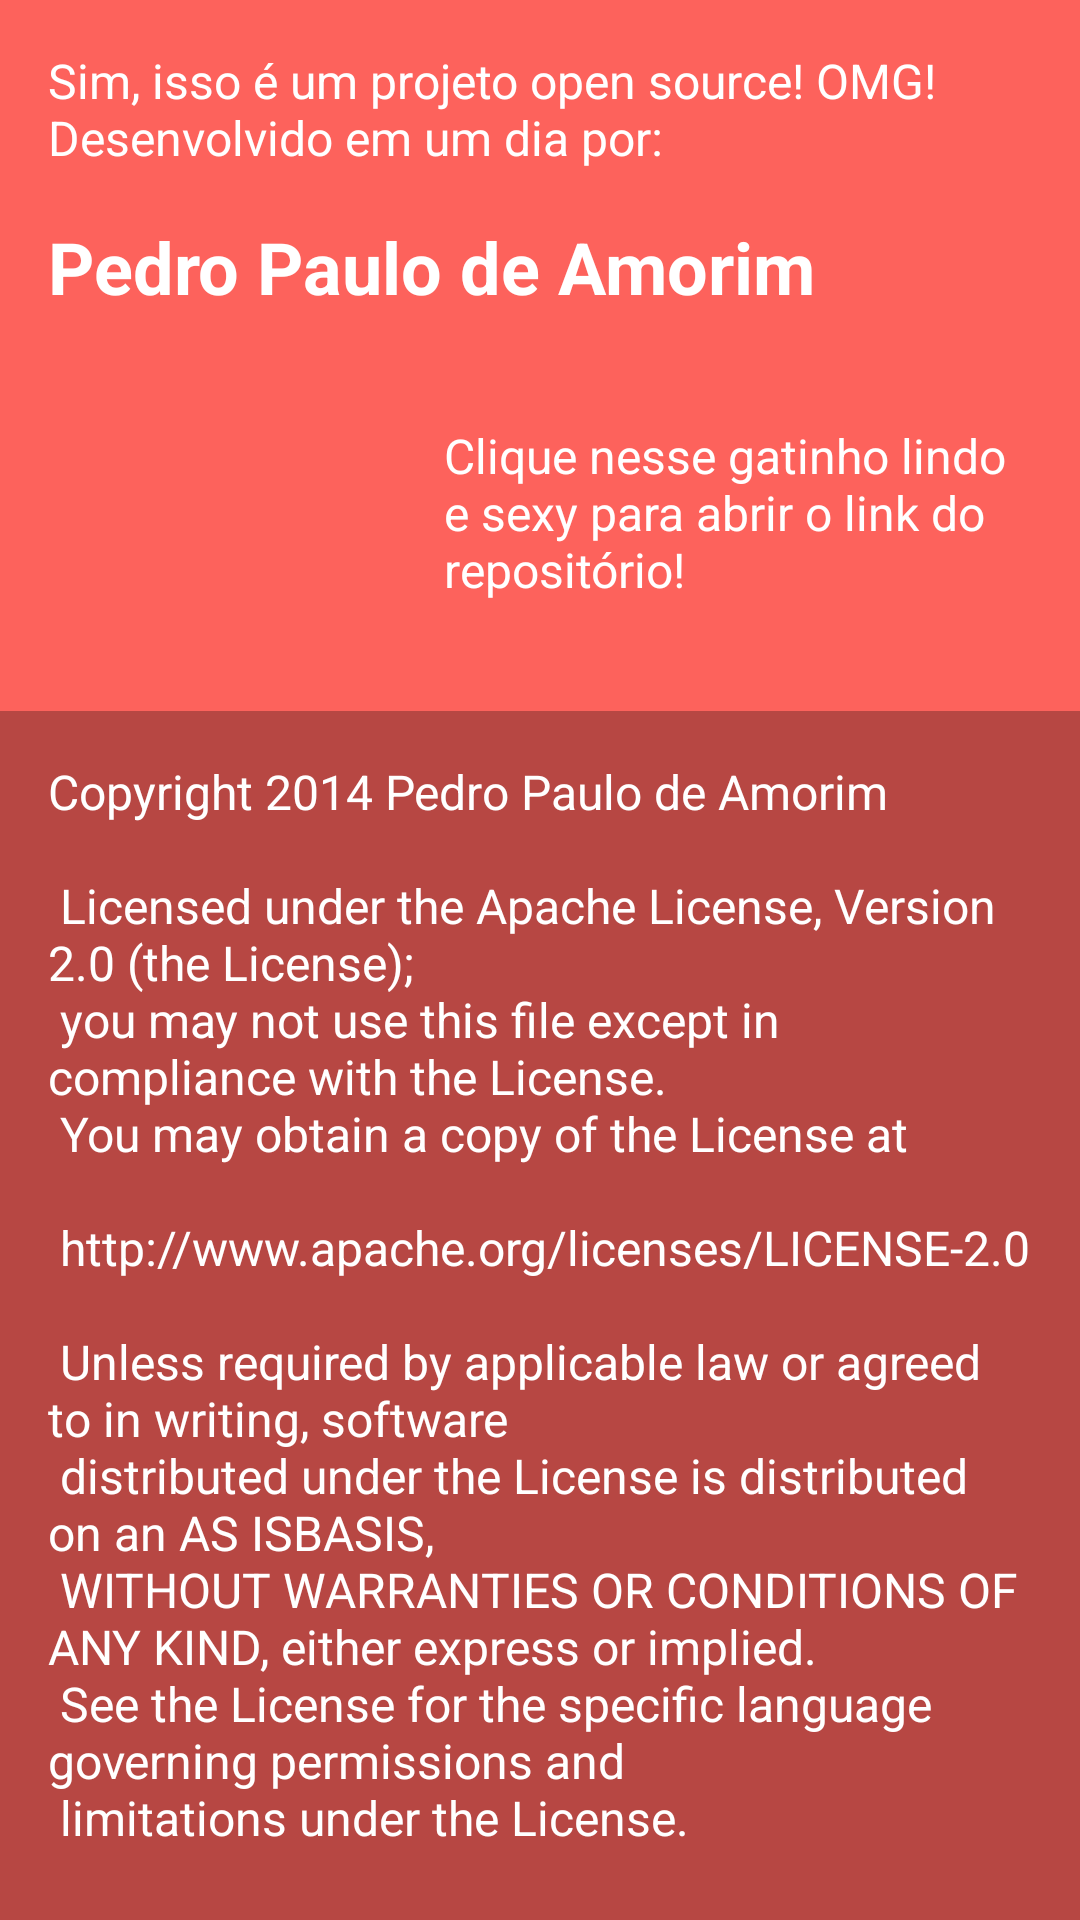

Write the Android layout XML for this screen, with the resource values it uses.
<!-- AndroidManifest.xml: application theme AppTheme -->
<!-- res/layout/activity_about.xml -->
<?xml version="1.0" encoding="utf-8"?>
<ScrollView xmlns:android="http://schemas.android.com/apk/res/android"
    android:layout_width="match_parent"
    android:layout_height="match_parent"
    android:overScrollMode="never"
    android:fadingEdgeLength="0dp"
    android:scrollbarThumbVertical="@drawable/scrollbar_custom"
    android:scrollbarSize="2dp"
    android:background="@color/green">

    <LinearLayout
        android:orientation="vertical"
        android:layout_width="match_parent"
        android:layout_height="wrap_content"
        android:background="@color/bittersweet">

        <TextView
            android:id="@+id/open_source"
            android:layout_width="match_parent"
            android:layout_height="wrap_content"
            android:text="@string/wtf"
            android:textColor="@color/white"
            android:textSize="16sp"
            android:padding="16dp"/>

        <TextView
            android:id="@+id/dev"
            android:layout_width="match_parent"
            android:layout_height="wrap_content"
            android:textColor="@color/white"
            android:text="@string/developer"
            android:textSize="24sp"
            android:paddingLeft="16dp"
            android:paddingRight="16dp"/>

        <LinearLayout
            android:id="@+id/open_github"
            android:layout_width="match_parent"
            android:layout_height="wrap_content">

            <ImageView
                android:id="@+id/image"
                android:layout_width="100dp"
                android:layout_height="100dp"
                android:src="@drawable/github"
                android:layout_margin="16dp"/>

            <TextView
                android:id="@+id/text_image"
                android:layout_width="match_parent"
                android:layout_height="match_parent"
                android:text="@string/click_cat"
                android:textColor="@color/white"
                android:gravity="center_vertical"
                android:textSize="16sp"
                android:padding="16dp"/>

            </LinearLayout>

        <TextView
            android:id="@+id/copiraiguete"
            android:layout_width="match_parent"
            android:layout_height="wrap_content"
            android:text="@string/license"
            android:textColor="@color/white"
            android:gravity="center_vertical"
            android:background="@color/green"
            android:textSize="16sp"
            android:padding="16dp"/>

    </LinearLayout>

</ScrollView>
<!-- resources referenced by this layout -->
<resources>
  <color name="bittersweet">#FD625C</color>
  <color name="green">#b74743</color>
  <color name="white">#FFFFFF</color>
  <!-- drawable scrollbar_custom (drawable) -->
  <?xml version="1.0" encoding="utf-8"?>
  <shape xmlns:android="schemas.android.com/apk/res/android"
      xmlns:android1="http://schemas.android.com/apk/res/android">
      <solid android1:color="@color/white"/>
      <corners android:radius="5dp"/>
  </shape>
  <string name="click_cat">Clique nesse gatinho lindo e sexy para abrir o link do repositório!</string>
  <string name="developer"><b>Pedro Paulo de Amorim</b></string>
  <string name="license">
  
      Copyright 2014 Pedro Paulo de Amorim\n\n
  
      Licensed under the Apache License, Version 2.0 (the "License");\n
      you may not use this file except in compliance with the License.\n
      You may obtain a copy of the License at\n\n
  
      http://www.apache.org/licenses/LICENSE-2.0\n\n
  
      Unless required by applicable law or agreed to in writing, software\n
      distributed under the License is distributed on an "AS IS" BASIS,\n
      WITHOUT WARRANTIES OR CONDITIONS OF ANY KIND, either express or implied.\n
      See the License for the specific language governing permissions and\n
      limitations under the License.
      </string>
  <string name="wtf">Sim, isso é um projeto open source! OMG! \nDesenvolvido em um dia por:</string>
  <style name="AppTheme" parent="AppTheme.Base" />
  <style name="AppTheme.Base" parent="Theme.AppCompat.Light">
          <item name="colorPrimary">@color/bittersweet</item>
          
          <item name="android:textColorPrimary">@color/white</item>
          <item name="android:textColorSecondary">@color/white</item>
          <item name="android:actionMenuTextColor">@color/white</item>
          <item name="android:windowNoTitle">true</item>
          <item name="windowActionBar">true</item>
          <item name="android:windowBackground">@color/bittersweet</item>
          <item name="android:windowContentOverlay">@null</item>
          <item name="dropDownListViewStyle">@style/SpinnerDropdown</item>
          <item name="android:actionBarItemBackground">@drawable/background_actionbar_item</item>
          <item name="actionBarItemBackground">@drawable/background_actionbar_item</item>
      </style>
  <style name="SpinnerDropdown" parent="android:style/Widget.ListView.DropDown">
          <item name="android:background">@color/bittersweet</item>
          <item name="android:divider">@color/white</item>
          <item name="android:listSelector">@color/green</item>
          <item name="android:dividerHeight">1dp</item>
      </style>
  <!-- drawable background_actionbar_item (drawable) -->
  <?xml version="1.0" encoding="utf-8"?>
  <selector xmlns:android="http://schemas.android.com/apk/res/android"
      android:exitFadeDuration="@android:integer/config_mediumAnimTime">
      
      <item
          android:state_focused="true"
          android:state_pressed="true"
          android:drawable="@color/bittersweet" />
      
      <item
          android:state_pressed="true"
          android:drawable="@color/bittersweet" />
      
      <item
          android:drawable="@android:color/transparent" />
  </selector>
</resources>
